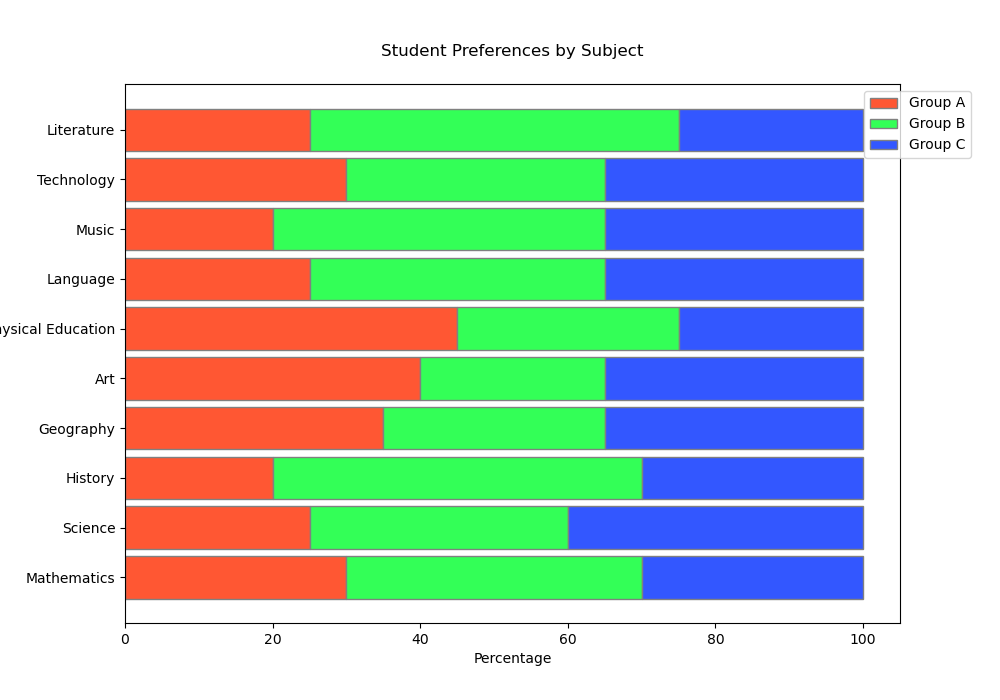

The file beside this chart, header and first rows:
Category, Group A, Group B, Group C
Mathematics, 30, 40, 30
Science, 25, 35, 40
History, 20, 50, 30
Geography, 35, 30, 35
Art, 40, 25, 35
Physical Education, 45, 30, 25
Language, 25, 40, 35
Music, 20, 45, 35
Technology, 30, 35, 35
Literature, 25, 50, 25
